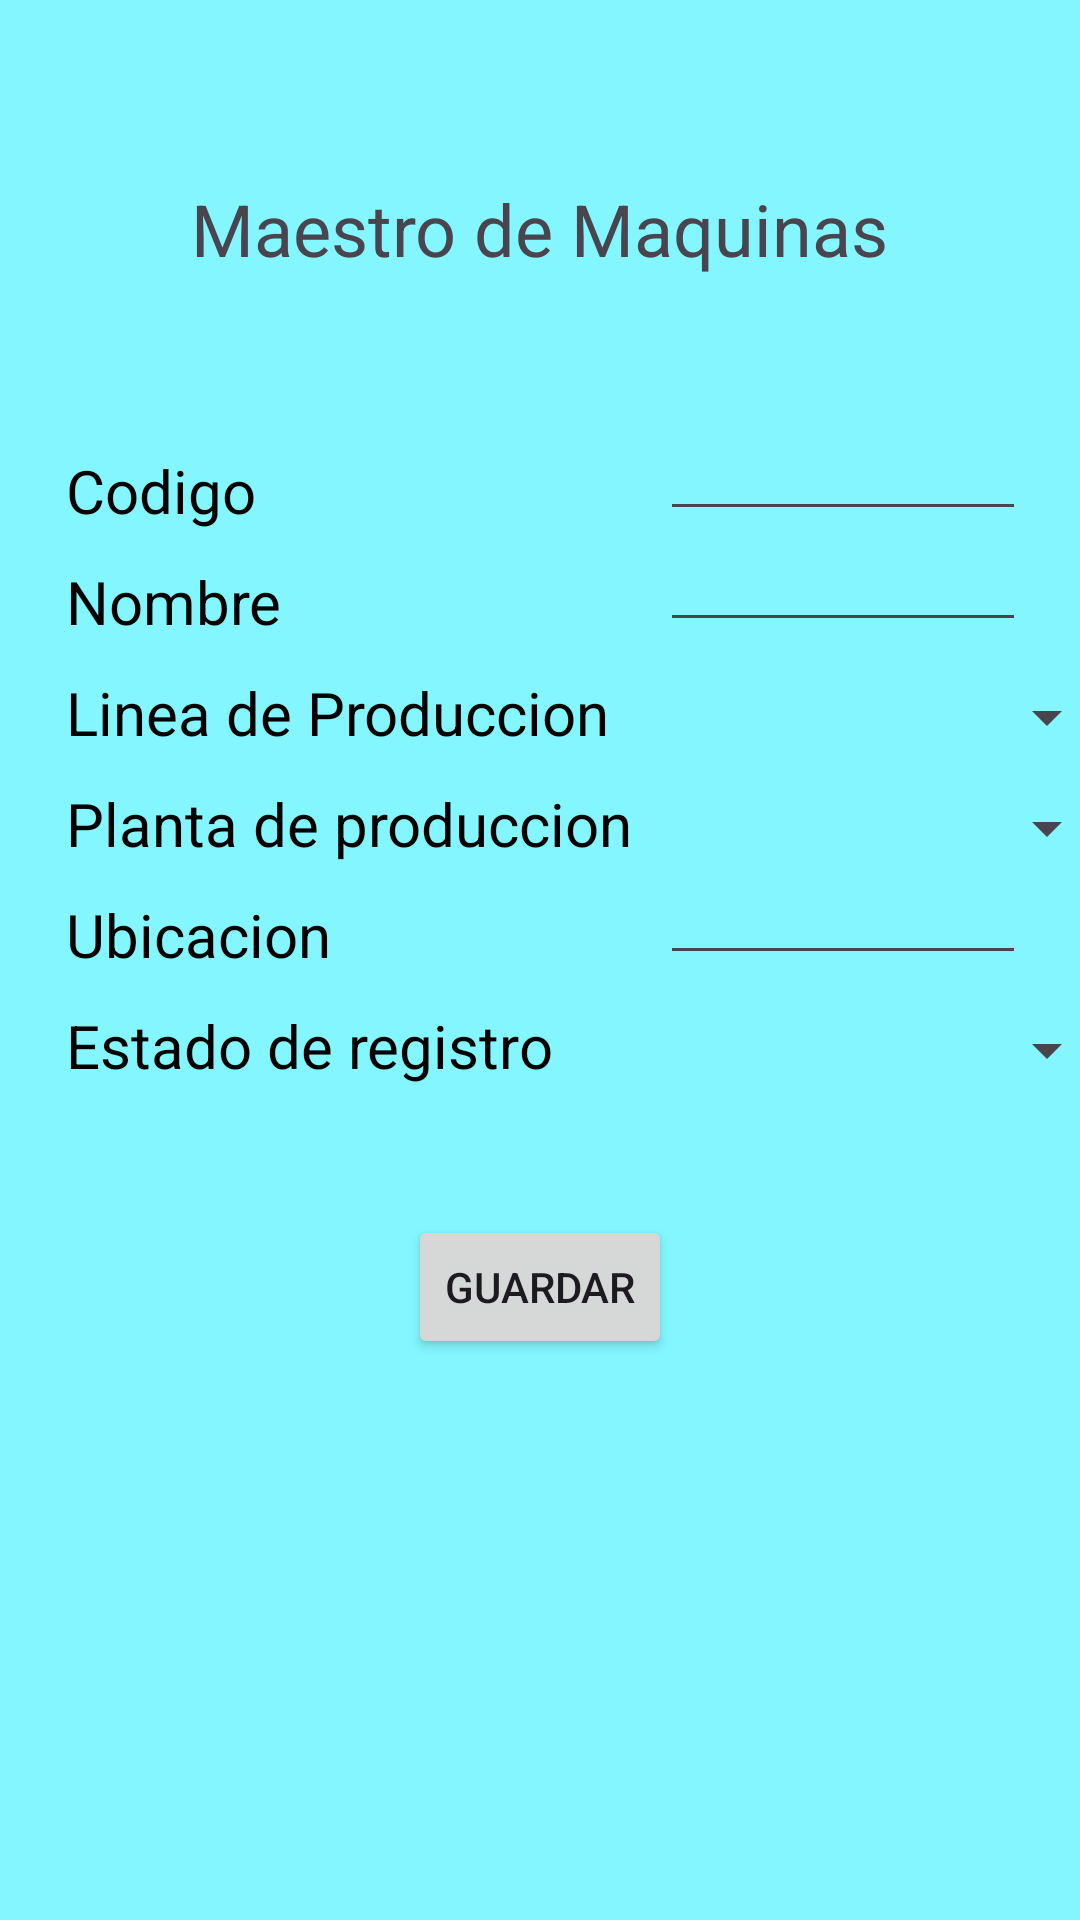

Here is an Android app screen rendered from its layout file. Give the layout XML and the strings, colors and styles it references.
<!-- AndroidManifest.xml: application theme Theme.NE_MachinesApp -->
<!-- res/layout/activity_machines_master.xml -->
<?xml version="1.0" encoding="utf-8"?>
<androidx.constraintlayout.widget.ConstraintLayout xmlns:android="http://schemas.android.com/apk/res/android"
    xmlns:app="http://schemas.android.com/apk/res-auto"
    xmlns:tools="http://schemas.android.com/tools"
    android:layout_width="match_parent"
    android:layout_height="match_parent"
    android:background="@color/machineMaster"
    android:paddingHorizontal="22dp"
    tools:context=".ui.MachinesMaster">


    <TextView
        android:layout_width="wrap_content"
        android:layout_height="wrap_content"
        app:layout_constraintStart_toStartOf="parent"
        app:layout_constraintEnd_toEndOf="parent"
        android:text="@string/machinesMaster"
        app:layout_constraintTop_toTopOf="parent"
        android:layout_marginTop="60dp"
        android:textSize="24sp"
        />

    <TextView
        android:id="@+id/tvMMCode"
        style="@style/tvStyle"
        android:layout_width="wrap_content"
        android:layout_height="wrap_content"
        android:layout_marginTop="150dp"
        android:text="@string/Code"
        android:textColor="@color/black"

        app:layout_constraintStart_toStartOf="parent"
        app:layout_constraintTop_toTopOf="parent" />

    <TextView
        android:id="@+id/tvMMName"
        style="@style/tvStyle"
        android:layout_width="wrap_content"
        android:layout_height="wrap_content"
        android:layout_marginTop="10dp"
        android:text="@string/Name"
        app:layout_constraintStart_toStartOf="parent"
        app:layout_constraintTop_toBottomOf="@id/tvMMCode" />

    <TextView
        android:id="@+id/tvMMProdLine"
        style="@style/tvStyle"
        android:layout_width="wrap_content"
        android:layout_height="wrap_content"
        android:layout_marginTop="10dp"
        android:text="@string/ProdLine"
        app:layout_constraintStart_toStartOf="parent"
        app:layout_constraintTop_toBottomOf="@id/tvMMName" />

    <TextView
        android:id="@+id/tvMMProdPlant"
        style="@style/tvStyle"
        android:layout_width="wrap_content"
        android:layout_height="wrap_content"
        android:layout_marginTop="10dp"
        android:text="@string/prodPlant"
        app:layout_constraintStart_toStartOf="parent"
        app:layout_constraintTop_toBottomOf="@id/tvMMProdLine" />

    <TextView
        android:id="@+id/tvMMLocation"
        style="@style/tvStyle"
        android:layout_width="wrap_content"
        android:layout_height="wrap_content"
        android:layout_marginTop="10dp"
        android:text="@string/Location"
        app:layout_constraintStart_toStartOf="parent"
        app:layout_constraintTop_toBottomOf="@id/tvMMProdPlant" />

    <TextView
        android:id="@+id/tvMMState"
        style="@style/tvStyle"
        android:layout_width="wrap_content"
        android:layout_height="wrap_content"
        android:layout_marginTop="10dp"
        android:text="@string/State"
        app:layout_constraintStart_toStartOf="parent"
        app:layout_constraintTop_toBottomOf="@+id/tvMMLocation" />

    <EditText
        android:id="@+id/etMMCode"
        style="@style/etStyle"
        android:layout_width="153dp"
        android:layout_height="wrap_content"
        android:inputType="number"
        app:layout_constraintBottom_toBottomOf="@+id/tvMMCode"
        app:layout_constraintStart_toEndOf="@+id/tvMMProdPlant" />

    <EditText
        android:id="@+id/etMMName"
        style="@style/etStyle"
        android:layout_width="153dp"
        android:layout_height="wrap_content"
        app:layout_constraintBottom_toBottomOf="@+id/tvMMName"
        app:layout_constraintStart_toEndOf="@+id/tvMMProdPlant" />

    <EditText
        android:id="@+id/etMMLocation"
        style="@style/etStyle"
        android:layout_width="153dp"
        android:layout_height="0dp"
        app:layout_constraintBottom_toBottomOf="@+id/tvMMLocation"
        app:layout_constraintStart_toEndOf="@+id/tvMMProdPlant" />

    <Spinner
        android:id="@+id/spinMMProdLine"
        android:layout_width="153dp"
        android:layout_height="0dp"
        android:layout_marginStart="9dp"
        app:layout_constraintBottom_toBottomOf="@+id/tvMMProdLine"
        app:layout_constraintStart_toEndOf="@+id/tvMMProdPlant" />

    <Spinner
        android:id="@+id/spinMMProdPlant"
        android:layout_width="153dp"
        android:layout_height="0dp"
        android:layout_marginStart="9dp"
        app:layout_constraintBottom_toBottomOf="@+id/tvMMProdPlant"
        app:layout_constraintStart_toEndOf="@+id/tvMMProdPlant" />

    <Spinner
        android:id="@+id/spinMMState"
        android:layout_width="153dp"
        android:layout_height="0dp"
        android:layout_marginStart="9dp"
        app:layout_constraintBottom_toBottomOf="@+id/tvMMState"
        app:layout_constraintStart_toEndOf="@+id/tvMMProdPlant" />

    <Button
        android:layout_width="wrap_content"
        android:layout_height="wrap_content"
        android:layout_marginTop="43dp"
        android:text="@string/save"
        app:layout_constraintEnd_toEndOf="parent"
        app:layout_constraintStart_toStartOf="parent"
        app:layout_constraintTop_toBottomOf="@+id/tvMMState" />

</androidx.constraintlayout.widget.ConstraintLayout>
<!-- resources referenced by this layout -->
<resources>
  <color name="black">#FF000000</color>
  <color name="machineMaster">#83f6ff</color>
  <string name="Code">Codigo</string>
  <string name="Location">Ubicacion</string>
  <string name="Name">Nombre</string>
  <string name="ProdLine">Linea de Produccion</string>
  <string name="State">Estado de registro</string>
  <string name="machinesMaster">Maestro de Maquinas</string>
  <string name="prodPlant">Planta de produccion</string>
  <string name="save">Guardar</string>
  <style name="etStyle">
          <item name="android:layout_marginStart">9dp</item>
          <item name="android:textSize">20sp</item>
          <item name="android:maxLines">1</item>
      </style>
  <style name="tvStyle">
  
          <item name="android:textColor">@color/black</item>
          <item name="android:textSize">20sp</item>
  
      </style>
  <style name="Theme.NE_MachinesApp" parent="Theme.MaterialComponents.DayNight.DarkActionBar">
          
          <item name="colorPrimary">@color/purple_500</item>
          <item name="colorPrimaryVariant">@color/purple_700</item>
          <item name="colorOnPrimary">@color/white</item>
          
          <item name="colorSecondary">@color/teal_200</item>
          <item name="colorSecondaryVariant">@color/teal_700</item>
          <item name="colorOnSecondary">@color/black</item>
          
          <item name="android:statusBarColor">?attr/colorPrimaryVariant</item>
          
      </style>
  <color name="purple_500">#FF6200EE</color>
  <color name="purple_700">#FF3700B3</color>
  <color name="white">#FFFFFFFF</color>
  <color name="teal_200">#FF03DAC5</color>
  <color name="teal_700">#FF018786</color>
</resources>
